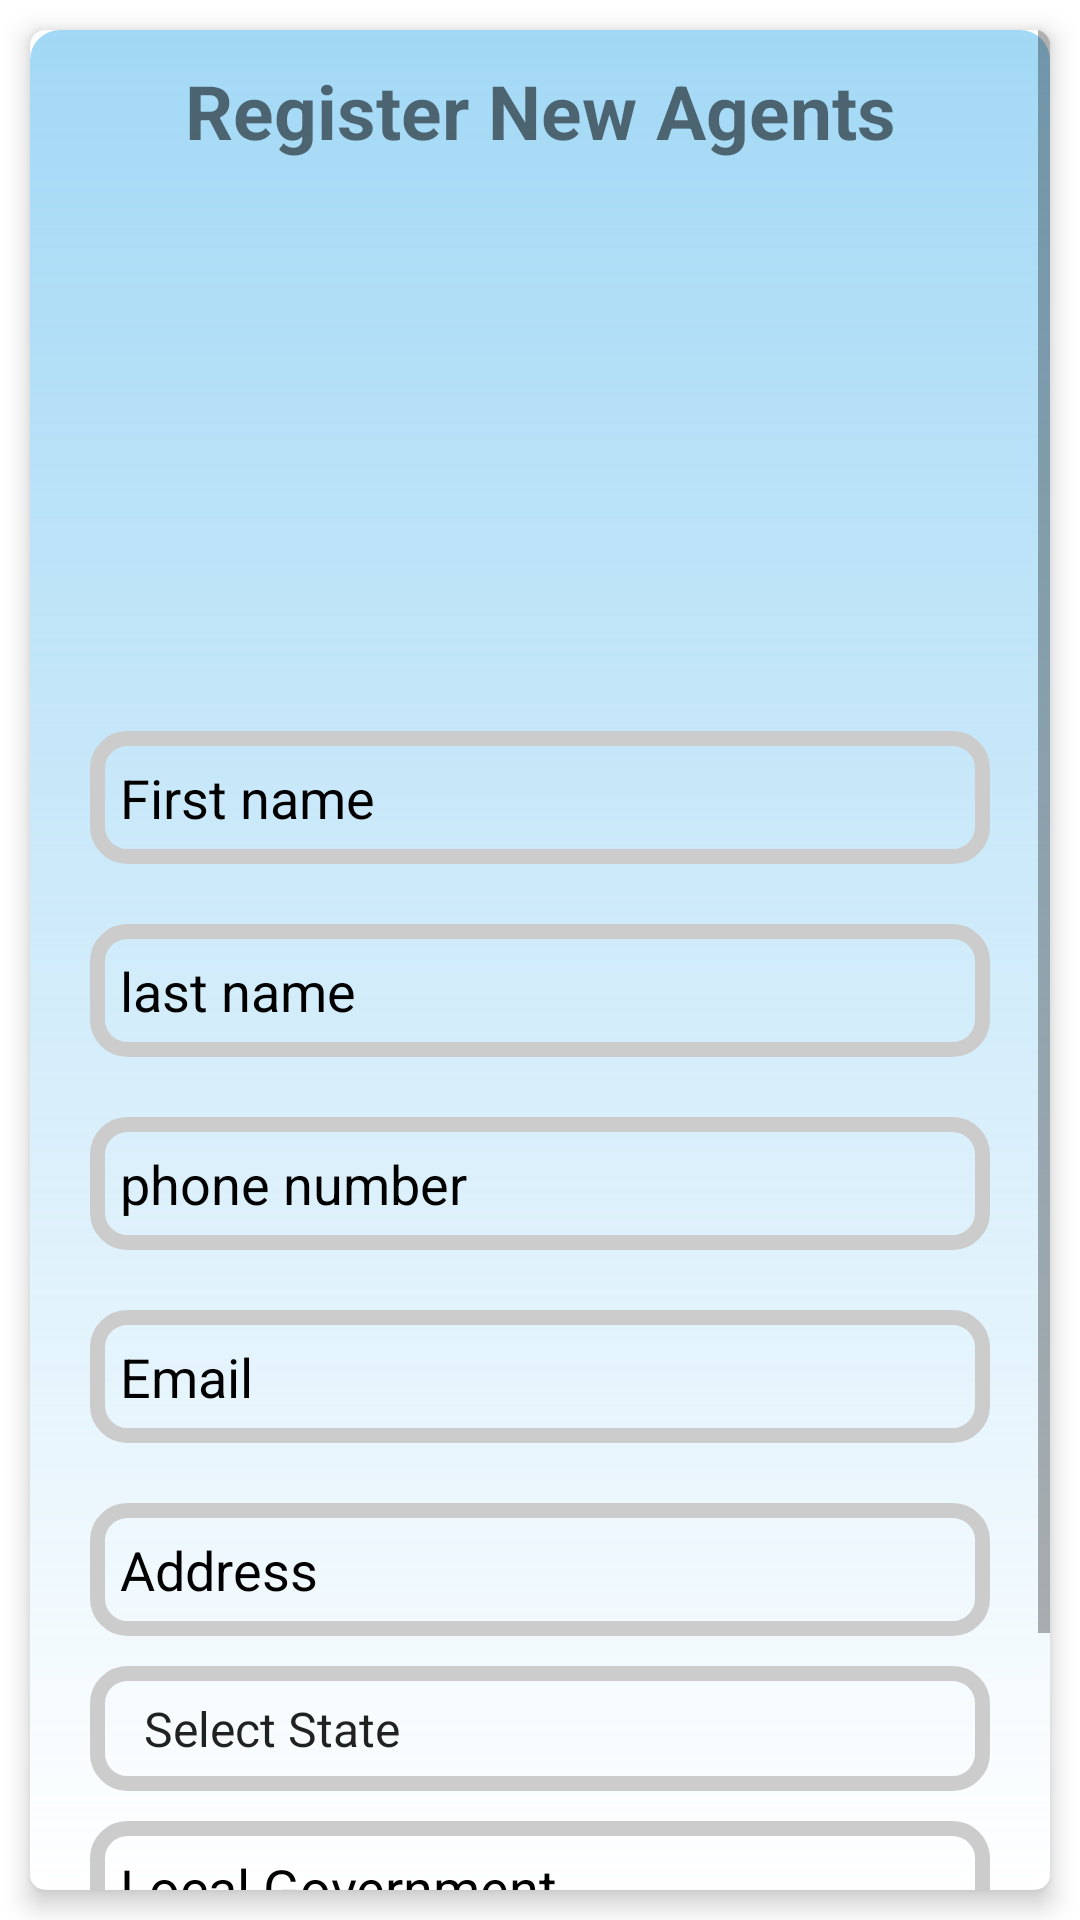

This screen was rendered from an Android layout file. Write that file and the resources it references.
<!-- AndroidManifest.xml: application theme AppTheme -->
<!-- res/layout/activity_add_agents.xml -->
<?xml version="1.0" encoding="utf-8"?>
<RelativeLayout
    xmlns:android="http://schemas.android.com/apk/res/android"
    xmlns:app="http://schemas.android.com/apk/res-auto"
    xmlns:tools="http://schemas.android.com/tools"
    android:layout_width="match_parent"
    android:layout_height="match_parent"
    android:background="@color/white"
    app:layout_behavior="@string/appbar_scrolling_view_behavior"
    tools:context=".Admin.AddAgents">

    <android.support.v7.widget.CardView
        android:layout_width="match_parent"
        android:layout_height="match_parent"
        android:layout_margin="10dp"
        app:cardCornerRadius="5dp"
        app:cardElevation="5dp">

        <ScrollView
            android:layout_width="match_parent"
            android:layout_height="match_parent"
            android:background="@drawable/gradient">

            <LinearLayout
                android:layout_width="match_parent"
                android:layout_height="wrap_content"
                android:orientation="vertical">

                <TextView
                    android:layout_width="match_parent"
                    android:layout_height="wrap_content"
                    android:text="Register New Agents"
                    android:textSize="25sp"
                    android:textStyle="bold"
                    android:layout_margin="10dp"
                    android:gravity="center"/>

                <ImageView
                    android:layout_gravity="center"
                    android:id="@+id/agent_image_snap"
                    android:layout_width="200dp"
                    android:layout_height="150dp"
                    android:layout_marginTop="10dp"
                    android:layout_marginLeft="20dp"
                    android:layout_marginRight="20dp"
                    android:layout_marginBottom="10dp"
                    android:src="@drawable/ic_username"
                    />


                <EditText
                    android:id="@+id/etFname"
                    android:layout_width="match_parent"
                    android:layout_height="wrap_content"
                    android:layout_marginTop="10dp"
                    android:layout_marginLeft="20dp"
                    android:layout_marginRight="20dp"
                    android:layout_marginBottom="10dp"
                    android:background="@drawable/border"
                    android:hint="First name"
                    android:textColorHint="@android:color/black"/>

                <EditText
                    android:id="@+id/etLname"
                    android:layout_width="match_parent"
                    android:layout_height="wrap_content"
                    android:layout_marginTop="10dp"
                    android:layout_marginLeft="20dp"
                    android:layout_marginRight="20dp"
                    android:layout_marginBottom="10dp"
                    android:background="@drawable/border"
                    android:hint="last name"
                    android:textColorHint="@android:color/black"/>

                <EditText
                    android:id="@+id/etPhone"
                    android:layout_width="match_parent"
                    android:layout_height="wrap_content"
                    android:layout_marginTop="10dp"
                    android:layout_marginLeft="20dp"
                    android:layout_marginRight="20dp"
                    android:layout_marginBottom="10dp"
                    android:inputType="phone"
                    android:maxLength="11"
                    android:background="@drawable/border"
                    android:hint="phone number"
                    android:textColorHint="@android:color/black"/>

                <EditText
                    android:id="@+id/etEmail"
                    android:layout_width="match_parent"
                    android:layout_height="wrap_content"
                    android:layout_marginTop="10dp"
                    android:layout_marginLeft="20dp"
                    android:layout_marginRight="20dp"
                    android:layout_marginBottom="10dp"
                    android:inputType="textEmailAddress"
                    android:background="@drawable/border"
                    android:hint="Email"
                    android:textColorHint="@android:color/black"/>


                <EditText
                    android:id="@+id/etAddress"
                    android:layout_width="match_parent"
                    android:layout_height="wrap_content"
                    android:layout_marginTop="10dp"
                    android:layout_marginLeft="20dp"
                    android:layout_marginRight="20dp"
                    android:layout_marginBottom="10dp"
                    android:background="@drawable/border"
                    android:hint="Address"
                    android:textColorHint="@android:color/black"/>

                <Spinner
                    android:id="@+id/sp_lgaa"
                    android:layout_width="match_parent"
                    android:layout_height="wrap_content"
                    android:layout_weight="100"
                    android:layout_marginLeft="20dp"
                    android:layout_marginRight="20dp"
                    android:background="@drawable/border"
                    android:entries="@array/soo" />
                <EditText
                    android:id="@+id/et_agent_lga"
                    android:layout_width="match_parent"
                    android:layout_height="wrap_content"
                    android:layout_marginTop="10dp"
                    android:layout_marginLeft="20dp"
                    android:layout_marginRight="20dp"
                    android:layout_marginBottom="10dp"
                    android:background="@drawable/border"
                    android:hint="@string/label_lga"
                    android:textColorHint="@android:color/black"/>

                <Button
                    android:id="@+id/btnSubmitAgent"
                    android:layout_width="200dp"
                    android:layout_height="wrap_content"
                    android:layout_gravity="center"
                    android:layout_marginTop="10dp"
                    android:layout_marginLeft="20dp"
                    android:layout_marginRight="20dp"
                    android:layout_marginBottom="10dp"
                    android:text="Register"
                    android:background="@drawable/btn_bkg"/>

            </LinearLayout>

        </ScrollView>


    </android.support.v7.widget.CardView>

</RelativeLayout>
<!-- resources referenced by this layout -->
<resources>
  <string-array name="soo">
          <item>Select State</item>
          <item> Abia</item>
          <item> Adamawa</item>
          <item>Akwa Ibom </item>
          <item>Anambra </item>
          <item> Bauchi</item>
          <item> Bayelsa</item>
          <item> Benue</item>
          <item>  Borno</item>
          <item> Cross River</item>
          <item> Delta</item>
          <item>  Ebonyi</item>
          <item> Enugu</item>
          <item>Edo </item>
          <item>Ekiti </item>
          <item>Gombe </item>
          <item>Imo</item>
          <item>Jigawa </item>
          <item> Kaduna</item>
          <item>Kano </item>
          <item>Katsina </item>
          <item>Kebbi</item>
          <item>Kogi</item>
          <item>Kwara</item>
          <item>Lagos</item>
          <item>Nasarawa</item>
          <item>Niger</item>
          <item>Ogun </item>
          <item>Ondo</item>
          <item>Osun</item>
          <item>Oyo</item>
          <item>Plateau</item>
          <item>Rivers </item>
          <item>Sokoto</item>
          <item>Taraba</item>
          <item>Yobe </item>
          <item>Zamfara </item>
          <item>FCT</item>
  
      </string-array>
  <color name="white">#ffffff</color>
  <!-- drawable border (drawable) -->
  <?xml version="1.0" encoding="utf-8"?>
  <shape xmlns:android="http://schemas.android.com/apk/res/android" android:shape="rectangle">
      <corners android:radius="10dp"/>
      <padding android:left="10dp" android:right="10dp" android:top="10dp" android:bottom="10dp"/>
      <stroke android:width="5dp" android:color="#CCCCCC"/>
  </shape>
  <!-- drawable btn_bkg (drawable) -->
  <?xml version="1.0" encoding="utf-8"?>
  <shape xmlns:android="http://schemas.android.com/apk/res/android">
      <stroke android:width="2dp"
          android:color="#FFFFFF"/>
      
      
      
  
      
  
      <solid
          android:color="@color/colorPrimary"
          android:paddingLeft="10dp"
          android:paddingTop="10dp" />
      <corners
          android:bottomLeftRadius="10dp"
          android:bottomRightRadius="10dp"
          android:topLeftRadius="10dp"
          android:topRightRadius="10dp" />
  </shape>
  <!-- drawable gradient (drawable) -->
  <?xml version="1.0" encoding="utf-8"?>
  <shape xmlns:android="http://schemas.android.com/apk/res/android"
      android:shape="rectangle"
      android:innerRadius="5dp">
      <gradient
          android:startColor="@android:color/white"
          android:endColor="@color/colorPrimaryDark"
          android:angle="90" />
      <corners android:radius="10dp"/>
  
  </shape>
  <string name="label_lga">Local Government</string>
  <style name="AppTheme" parent="Theme.AppCompat.Light.DarkActionBar">
          
          <item name="colorPrimary">@color/colorPrimary</item>
          <item name="colorPrimaryDark">@color/colorPrimaryDark</item>
          <item name="colorAccent">@color/colorAccent</item>
      </style>
  <color name="colorPrimary">#0606f9</color>
  <color name="colorPrimaryDark">#7739acea</color>
  <color name="colorAccent">#FF257C1D</color>
</resources>
